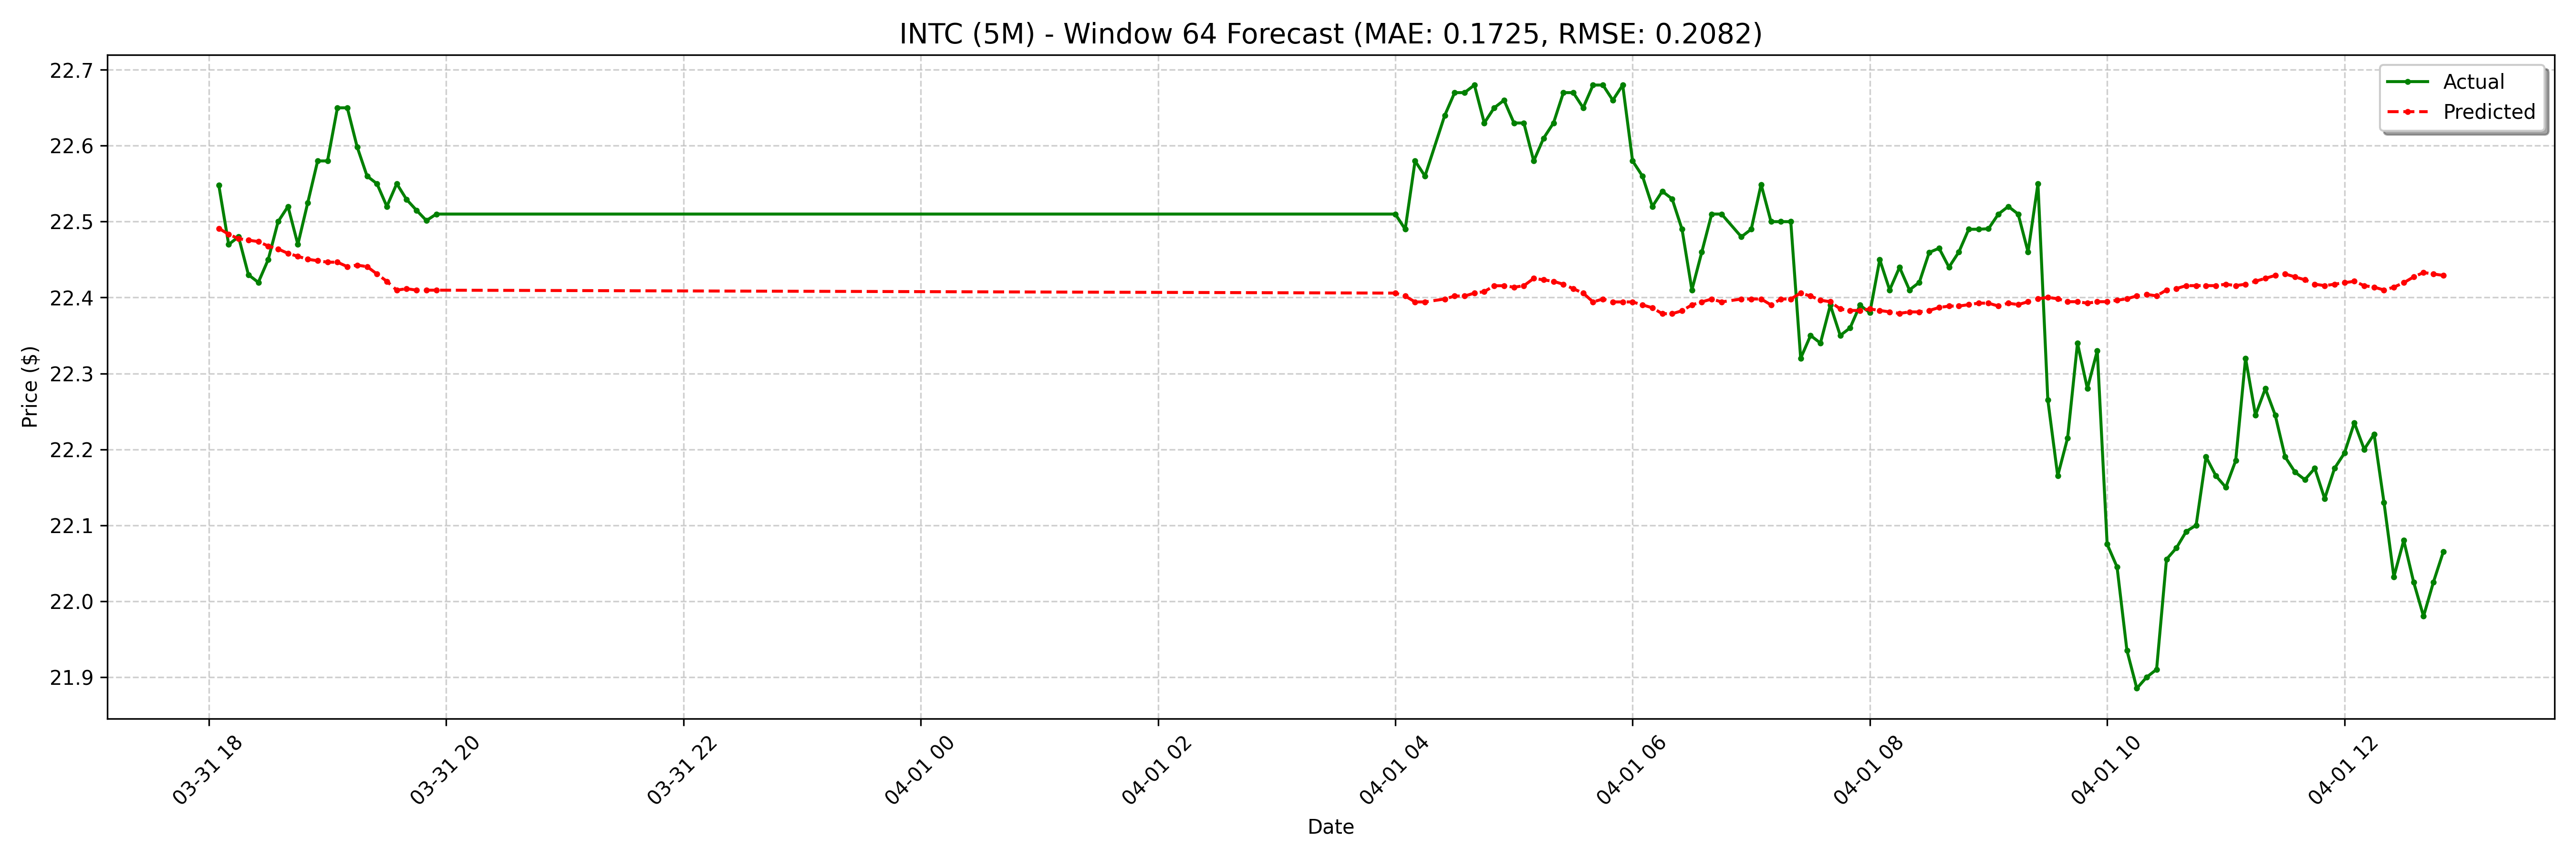

The table this chart was drawn from, first rows:
date, actual, forecast
2025-03-31 18:05:00-04:00, 22.55, 22.49
2025-03-31 18:10:00-04:00, 22.47, 22.48
2025-03-31 18:15:00-04:00, 22.48, 22.48
2025-03-31 18:20:00-04:00, 22.43, 22.48
2025-03-31 18:25:00-04:00, 22.42, 22.47
2025-03-31 18:30:00-04:00, 22.45, 22.47
2025-03-31 18:35:00-04:00, 22.5, 22.46
2025-03-31 18:40:00-04:00, 22.52, 22.46
2025-03-31 18:45:00-04:00, 22.47, 22.45
2025-03-31 18:50:00-04:00, 22.52, 22.45
2025-03-31 18:55:00-04:00, 22.58, 22.45
2025-03-31 19:00:00-04:00, 22.58, 22.45
2025-03-31 19:05:00-04:00, 22.65, 22.45
2025-03-31 19:10:00-04:00, 22.65, 22.44
2025-03-31 19:15:00-04:00, 22.6, 22.44
2025-03-31 19:20:00-04:00, 22.56, 22.44
2025-03-31 19:25:00-04:00, 22.55, 22.43
2025-03-31 19:30:00-04:00, 22.52, 22.42
2025-03-31 19:35:00-04:00, 22.55, 22.41
2025-03-31 19:40:00-04:00, 22.53, 22.41
2025-03-31 19:45:00-04:00, 22.52, 22.41
2025-03-31 19:50:00-04:00, 22.5, 22.41
2025-03-31 19:55:00-04:00, 22.51, 22.41
2025-04-01 04:00:00-04:00, 22.51, 22.41
2025-04-01 04:05:00-04:00, 22.49, 22.4
2025-04-01 04:10:00-04:00, 22.58, 22.39
2025-04-01 04:15:00-04:00, 22.56, 22.39
2025-04-01 04:25:00-04:00, 22.64, 22.4
2025-04-01 04:30:00-04:00, 22.67, 22.4
2025-04-01 04:35:00-04:00, 22.67, 22.4
2025-04-01 04:40:00-04:00, 22.68, 22.41
2025-04-01 04:45:00-04:00, 22.63, 22.41
2025-04-01 04:50:00-04:00, 22.65, 22.42
2025-04-01 04:55:00-04:00, 22.66, 22.42
2025-04-01 05:00:00-04:00, 22.63, 22.41
2025-04-01 05:05:00-04:00, 22.63, 22.42
2025-04-01 05:10:00-04:00, 22.58, 22.43
2025-04-01 05:15:00-04:00, 22.61, 22.42
2025-04-01 05:20:00-04:00, 22.63, 22.42
2025-04-01 05:25:00-04:00, 22.67, 22.42
2025-04-01 05:30:00-04:00, 22.67, 22.41
2025-04-01 05:35:00-04:00, 22.65, 22.41
2025-04-01 05:40:00-04:00, 22.68, 22.39
2025-04-01 05:45:00-04:00, 22.68, 22.4
2025-04-01 05:50:00-04:00, 22.66, 22.39
2025-04-01 05:55:00-04:00, 22.68, 22.39
2025-04-01 06:00:00-04:00, 22.58, 22.39
2025-04-01 06:05:00-04:00, 22.56, 22.39
2025-04-01 06:10:00-04:00, 22.52, 22.39
2025-04-01 06:15:00-04:00, 22.54, 22.38
2025-04-01 06:20:00-04:00, 22.53, 22.38
2025-04-01 06:25:00-04:00, 22.49, 22.38
2025-04-01 06:30:00-04:00, 22.41, 22.39
2025-04-01 06:35:00-04:00, 22.46, 22.39
2025-04-01 06:40:00-04:00, 22.51, 22.4
2025-04-01 06:45:00-04:00, 22.51, 22.39
2025-04-01 06:55:00-04:00, 22.48, 22.4
2025-04-01 07:00:00-04:00, 22.49, 22.4
2025-04-01 07:05:00-04:00, 22.55, 22.4
2025-04-01 07:10:00-04:00, 22.5, 22.39
... 68 more rows
